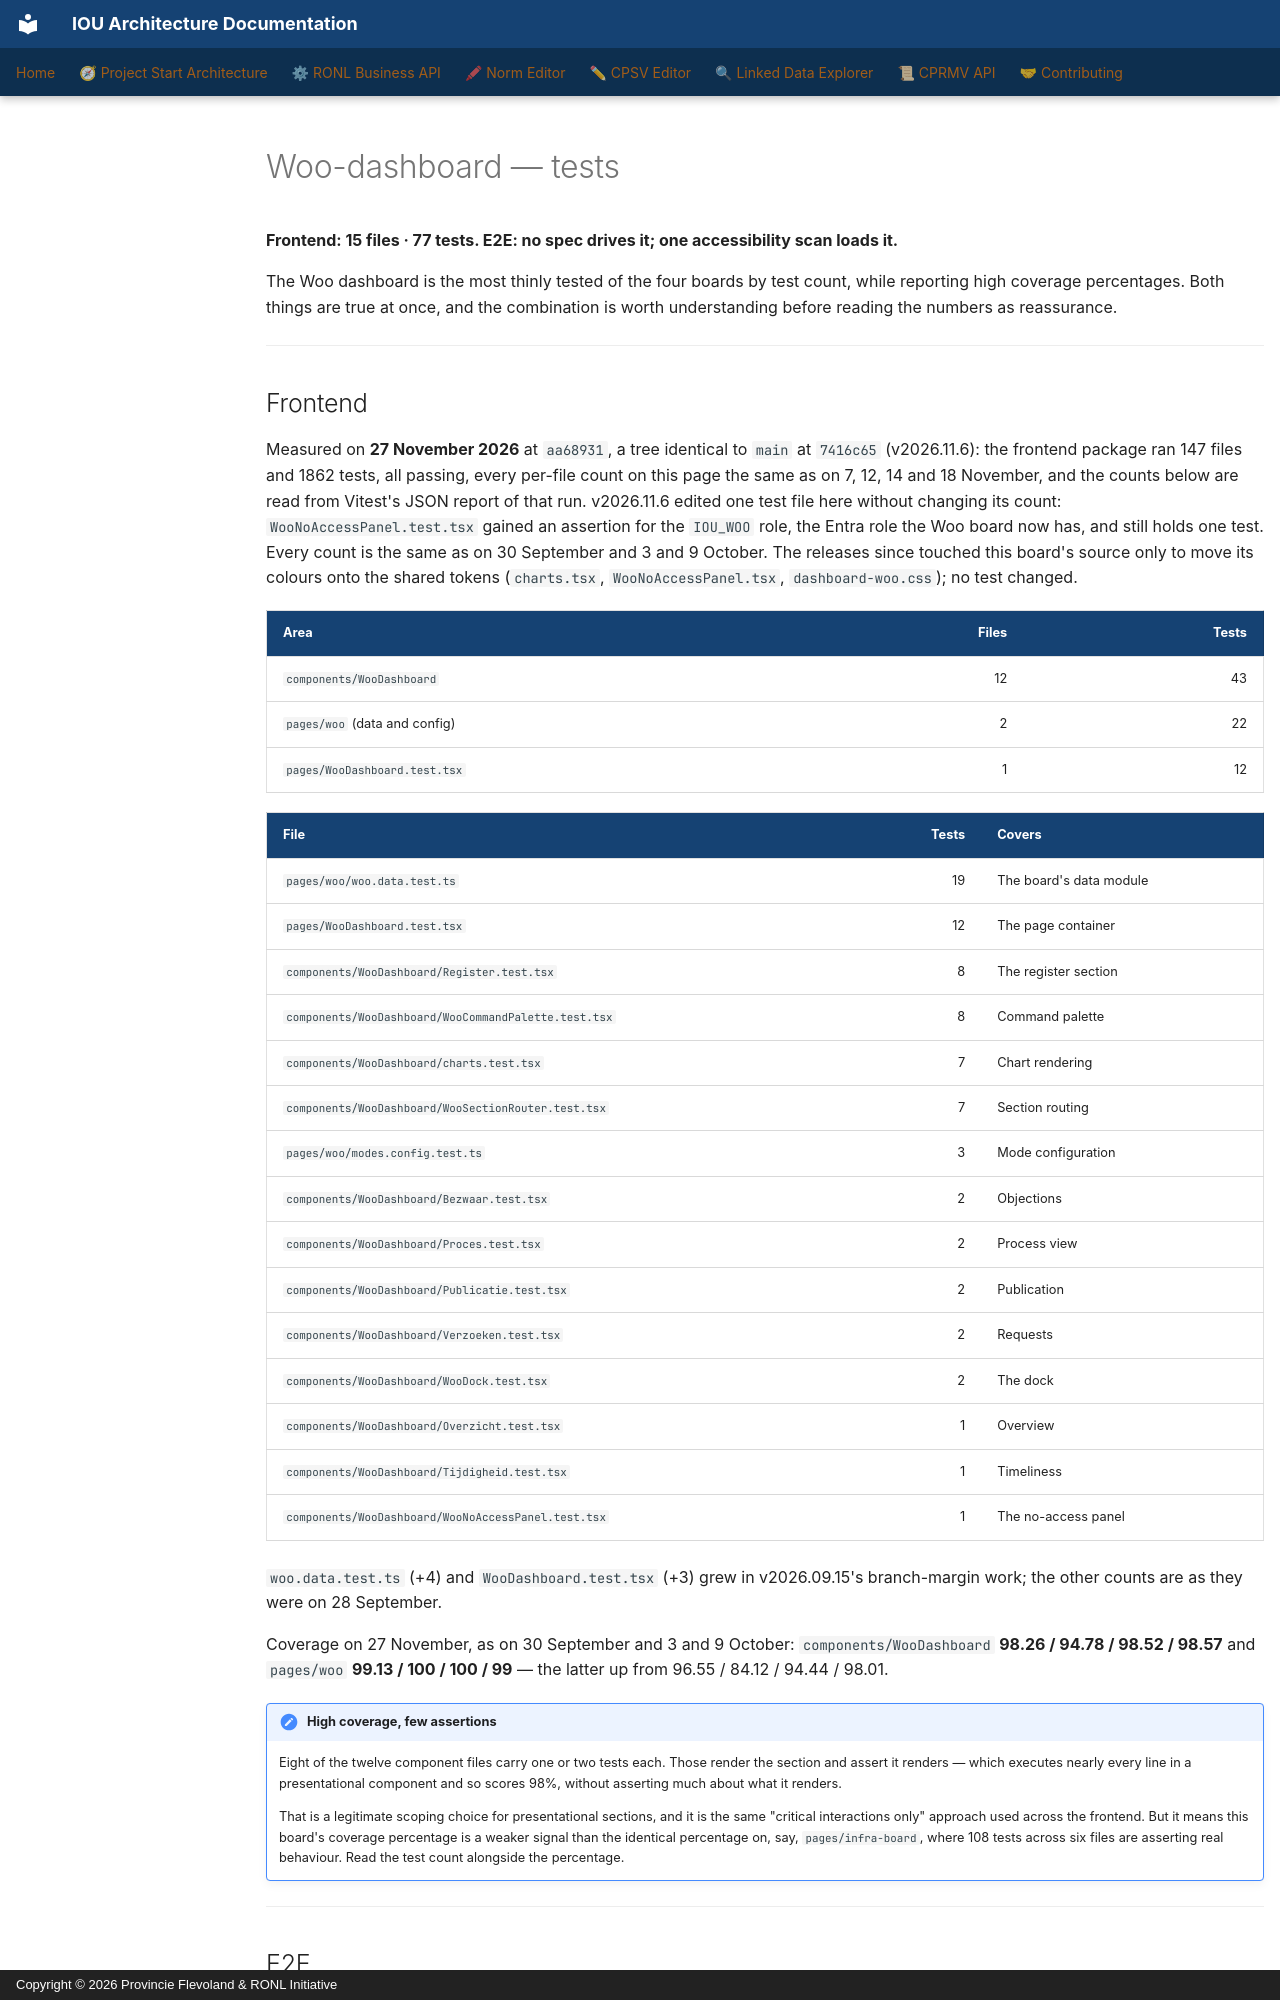

repository: sgort/iou-architectuur · page: en/ronl-business-api/developer/testing/dashboards/woo-dashboard/index.html · generator: mkdocs · copyright: Copyright © 2026 Provincie Flevoland & RONL Initiative

---
component: RONL Business API
---

# Woo-dashboard — tests

**Frontend: 15 files · 77 tests. E2E: no spec drives it; one accessibility scan loads it.**

The Woo dashboard is the most thinly tested of the four boards by test count,
while reporting high coverage percentages. Both things are true at once, and
the combination is worth understanding before reading the numbers as
reassurance.

---

## Frontend

Measured on **27 November 2026** at `aa68931`, a tree identical to `main` at
`7416c65` (v2026.11.6): the frontend package ran 147 files and 1862 tests, all
passing, every per-file count on this page the same as on 7, 12, 14 and
18 November, and the counts below are read from Vitest's JSON report of that
run. v2026.11.6 edited one test file here without changing its count:
`WooNoAccessPanel.test.tsx` gained an assertion for the `IOU_WOO` role, the
Entra role the Woo board now has, and still holds one test. Every count is the same as on 30 September and 3 and 9 October. The
releases since touched this board's source only to move its colours onto the
shared tokens (`charts.tsx`, `WooNoAccessPanel.tsx`, `dashboard-woo.css`); no
test changed.

| Area | Files | Tests |
|---|---:|---:|
| `components/WooDashboard` | 12 | 43 |
| `pages/woo` (data and config) | 2 | 22 |
| `pages/WooDashboard.test.tsx` | 1 | 12 |

| File | Tests | Covers |
|---|---:|---|
| `pages/woo/woo.data.test.ts` | 19 | The board's data module |
| `pages/WooDashboard.test.tsx` | 12 | The page container |
| `components/WooDashboard/Register.test.tsx` | 8 | The register section |
| `components/WooDashboard/WooCommandPalette.test.tsx` | 8 | Command palette |
| `components/WooDashboard/charts.test.tsx` | 7 | Chart rendering |
| `components/WooDashboard/WooSectionRouter.test.tsx` | 7 | Section routing |
| `pages/woo/modes.config.test.ts` | 3 | Mode configuration |
| `components/WooDashboard/Bezwaar.test.tsx` | 2 | Objections |
| `components/WooDashboard/Proces.test.tsx` | 2 | Process view |
| `components/WooDashboard/Publicatie.test.tsx` | 2 | Publication |
| `components/WooDashboard/Verzoeken.test.tsx` | 2 | Requests |
| `components/WooDashboard/WooDock.test.tsx` | 2 | The dock |
| `components/WooDashboard/Overzicht.test.tsx` | 1 | Overview |
| `components/WooDashboard/Tijdigheid.test.tsx` | 1 | Timeliness |
| `components/WooDashboard/WooNoAccessPanel.test.tsx` | 1 | The no-access panel |

`woo.data.test.ts` (+4) and `WooDashboard.test.tsx` (+3) grew in v2026.09.15's
branch-margin work; the other counts are as they were on 28 September.

Coverage on 27 November, as on 30 September and 3 and 9 October: `components/WooDashboard`
**98.26 / 94.78 / 98.52 / 98.57** and `pages/woo` **99.13 / 100 / 100 / 99** —
the latter up from 96.55 / 84.12 / 94.44 / 98.01.

!!! note "High coverage, few assertions"
    Eight of the twelve component files carry one or two tests each. Those
    render the section and assert it renders — which executes nearly every line
    in a presentational component and so scores 98%, without asserting much
    about what it renders.

    That is a legitimate scoping choice for presentational sections, and it is
    the same "critical interactions only" approach used across the frontend.
    But it means this board's coverage percentage is a weaker signal than the
    identical percentage on, say, `pages/infra-board`, where 108 tests across
    six files are asserting real behaviour. Read the test count alongside the
    percentage.

---
